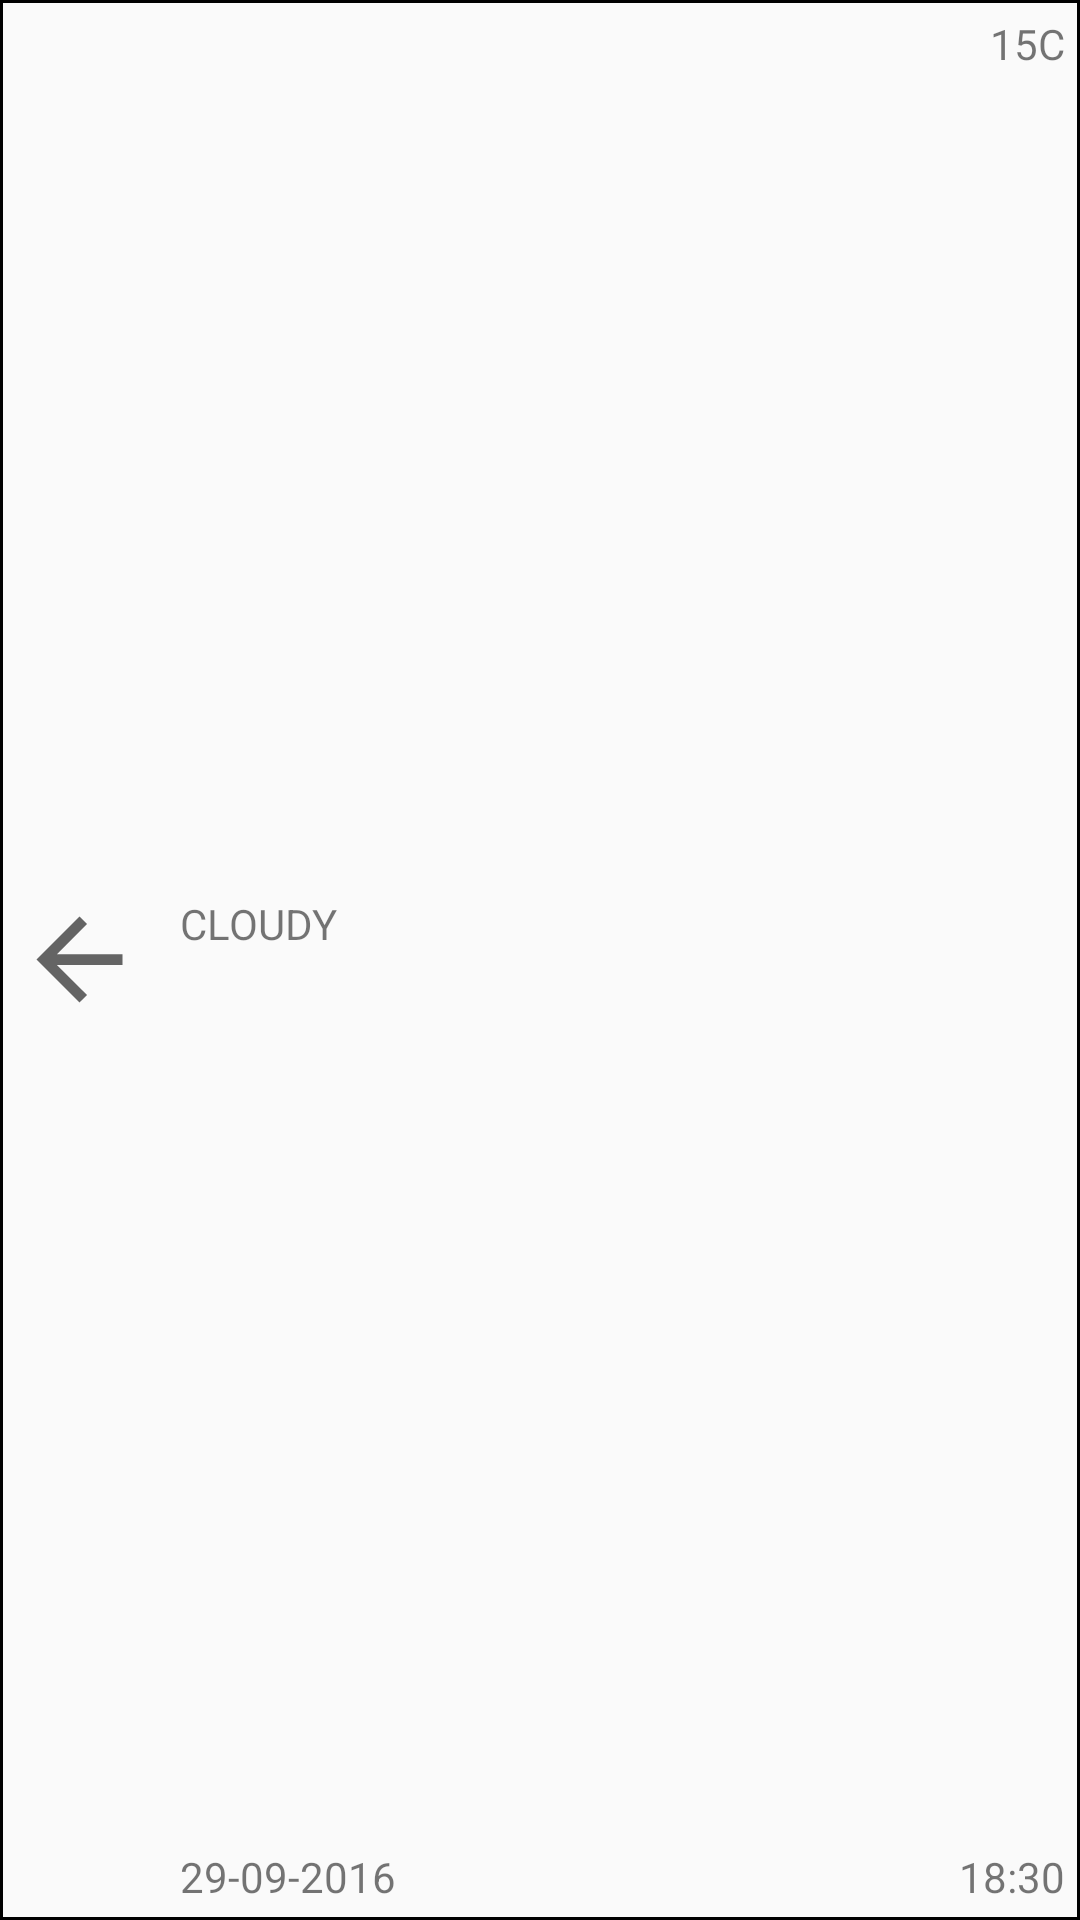

Here is an Android app screen rendered from its layout file. Give the layout XML and the strings, colors and styles it references.
<!-- AndroidManifest.xml: application theme AppTheme -->
<!-- res/layout/weather_listview.xml -->
<?xml version="1.0" encoding="utf-8"?>
<RelativeLayout xmlns:android="http://schemas.android.com/apk/res/android"
    android:layout_width="match_parent"
    android:layout_height="48dp"
    xmlns:app="http://schemas.android.com/apk/res-auto"
    android:padding="5dp"
    android:background="@drawable/background_border">
    <ImageView
        android:layout_width="43dp"
        android:layout_height="43dp"
        app:srcCompat="?android:attr/actionModeCloseDrawable"
        android:layout_centerVertical="true"
        android:layout_alignParentStart="true"
        android:id="@+id/hist_imageView" />

    <TextView
        android:text="CLOUDY"
        android:layout_width="wrap_content"
        android:layout_height="wrap_content"
        android:layout_alignTop="@+id/hist_imageView"
        android:layout_toEndOf="@+id/hist_imageView"
        android:layout_marginStart="12dp"
        android:id="@+id/hist_descriptionTextView" />

    <TextView
        android:text="29-09-2016"
        android:layout_width="wrap_content"
        android:layout_height="wrap_content"
        android:id="@+id/dateTextView"
        android:layout_alignStart="@+id/hist_descriptionTextView"
        android:layout_alignParentBottom="true" />

    <TextView
        android:text="15C"
        android:layout_width="wrap_content"
        android:layout_height="wrap_content"
        android:id="@+id/hist_tempTextView"
        android:layout_alignParentEnd="true"
        android:layout_alignParentTop="true"/>

    <TextView
        android:text="18:30"
        android:layout_width="wrap_content"
        android:layout_height="wrap_content"
        android:id="@+id/timeTextView"
        android:layout_alignParentEnd="true"
        android:layout_alignParentBottom="true"/>
</RelativeLayout>
<!-- resources referenced by this layout -->
<resources>
  <!-- drawable background_border (drawable) -->
  <?xml version="1.0" encoding="utf-8"?>
  <shape xmlns:android="http://schemas.android.com/apk/res/android"
      android:shape="rectangle" >
      
      <stroke android:width="1dp"
          android:color="#000000"/>
  
      
      <corners android:bottomLeftRadius="0dp"
          android:topLeftRadius="0dp"
          android:bottomRightRadius="0dp"
          android:topRightRadius="0dp" />
  
      
      <gradient android:startColor="@android:color/transparent"
          android:endColor="@android:color/transparent"
          android:angle="90"/>
  </shape>
  <style name="AppTheme" parent="Theme.AppCompat.Light.DarkActionBar">
          
          <item name="colorPrimary">#009900</item>
          <item name="colorPrimaryDark">#009900</item>
          <item name="colorAccent">#009900</item>
      </style>
</resources>
